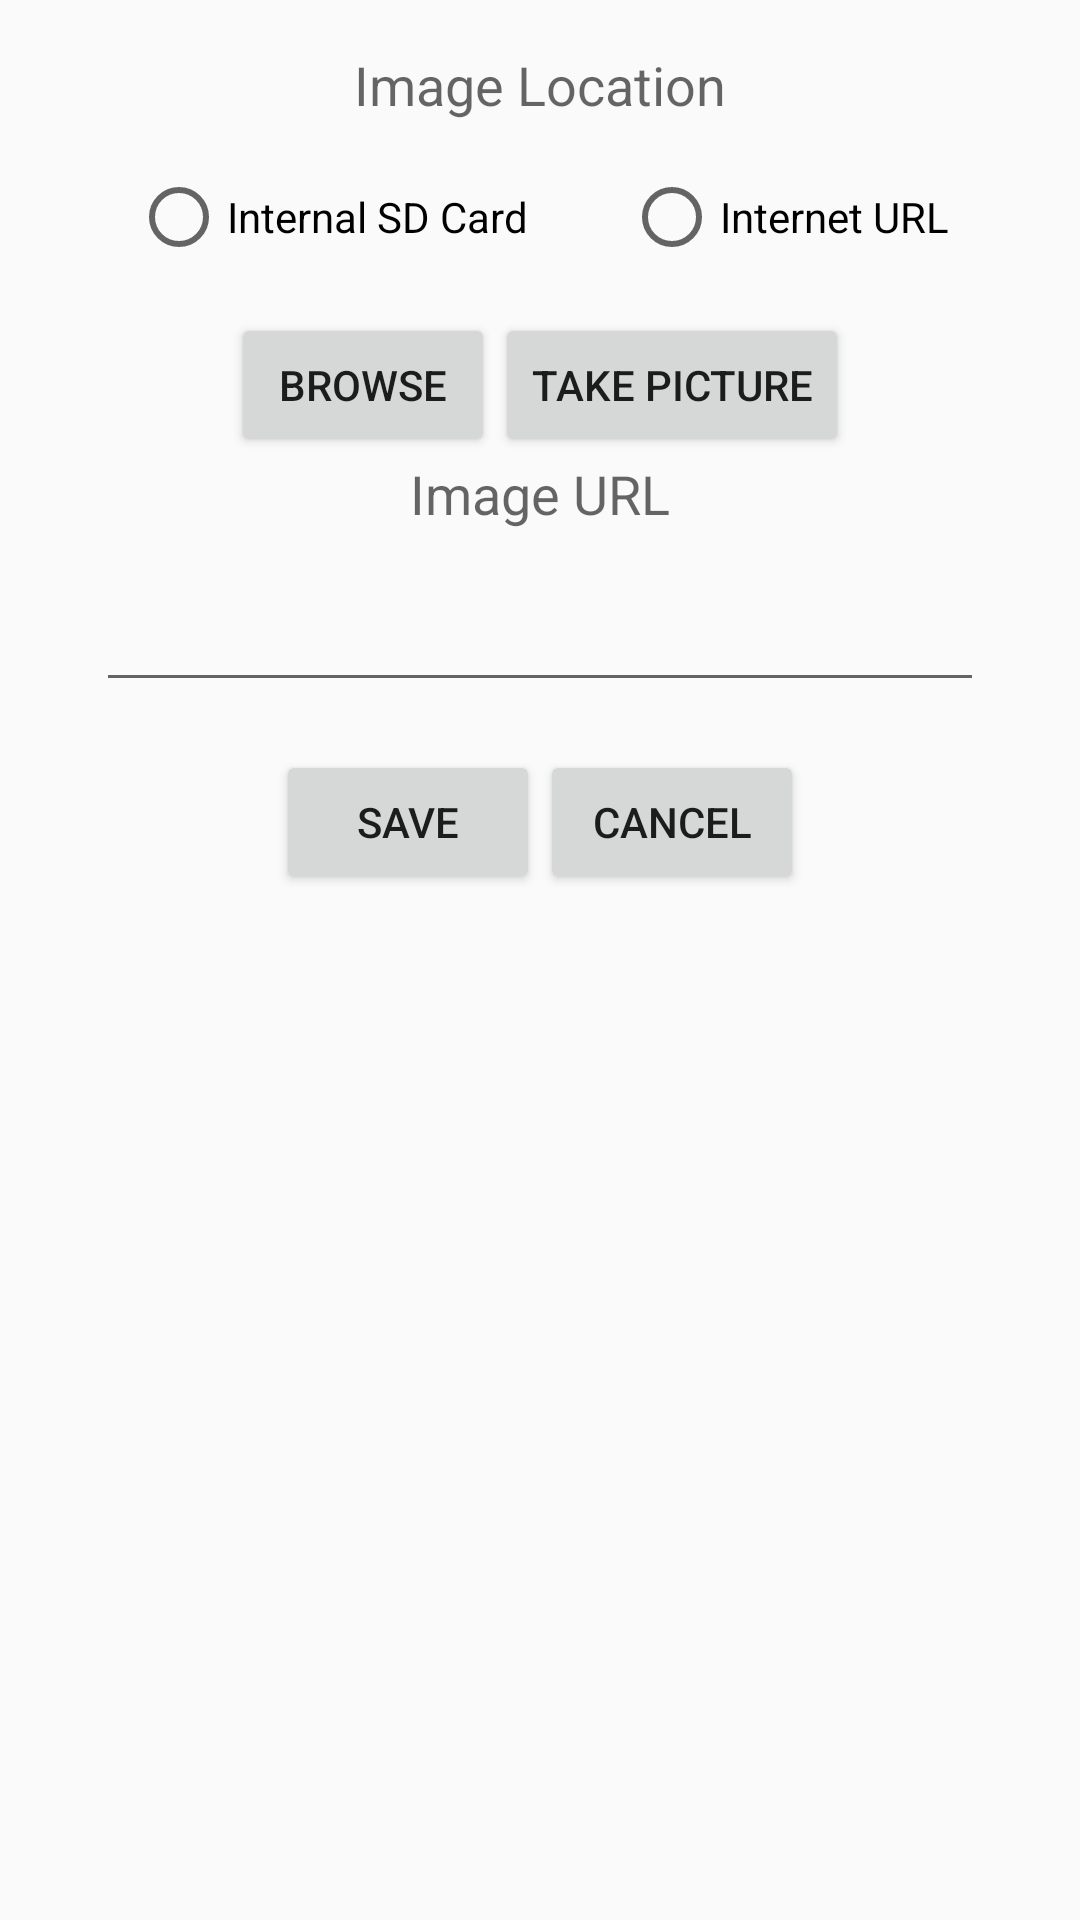

This screen was rendered from an Android layout file. Write that file and the resources it references.
<!-- AndroidManifest.xml: application theme AppTheme -->
<!-- res/layout/activity_edit_image_element.xml -->
<?xml version="1.0" encoding="utf-8"?>
<RelativeLayout
    xmlns:android="http://schemas.android.com/apk/res/android"
    xmlns:tools="http://schemas.android.com/tools"
    android:layout_width="match_parent"
    android:layout_height="match_parent"
    android:paddingBottom="@dimen/activity_vertical_margin"
    android:paddingLeft="@dimen/activity_horizontal_margin"
    android:paddingRight="@dimen/activity_horizontal_margin"
    android:paddingTop="@dimen/activity_vertical_margin"
    tools:context="com.example.blogbuilder.activity.EditImageElementActivity">

    <ScrollView android:layout_width="match_parent"
                android:layout_height="match_parent">

        <LinearLayout android:layout_width="match_parent"
                      android:layout_height="match_parent"
                      android:orientation="vertical">

            <TextView
                android:layout_width="wrap_content"
                android:layout_height="wrap_content"
                android:textAppearance="?android:attr/textAppearanceMedium"
                android:text="@string/image_src_location"
                android:layout_gravity="center"
                android:id="@+id/srcLocationTextView"/>

            <LinearLayout android:layout_width="wrap_content"
                          android:layout_height="wrap_content"
                          android:orientation="horizontal"
                          android:layout_gravity="center">

                <RadioGroup android:layout_width="wrap_content"
                            android:layout_height="wrap_content"
                            android:orientation="horizontal">
                    <RadioButton
                        android:layout_width="wrap_content"
                        android:layout_height="wrap_content"
                        android:text="@string/image_local"
                        android:id="@+id/local"
                        android:layout_margin="@dimen/standard_margin"/>

                    <RadioButton
                        android:layout_width="wrap_content"
                        android:layout_height="wrap_content"
                        android:text="@string/image_web"
                        android:id="@+id/internet"
                        android:layout_margin="@dimen/standard_margin"/>
                </RadioGroup>

            </LinearLayout>

            <LinearLayout android:layout_width="wrap_content"
                          android:layout_height="wrap_content"
                          android:layout_gravity="center">

                <Button
                    android:id="@+id/browseButton"
                    android:text="@string/browse"
                    android:layout_gravity="center"
                    android:layout_width="wrap_content"
                    android:layout_height="wrap_content"/>

                <Button
                    android:id="@+id/takeButton"
                    android:text="@string/takepicture"
                    android:layout_gravity="center"
                    android:layout_width="wrap_content"
                    android:layout_height="wrap_content"/>

            </LinearLayout>


            <TextView
                android:layout_width="wrap_content"
                android:layout_height="wrap_content"
                android:textAppearance="?android:attr/textAppearanceMedium"
                android:text="@string/image_src"
                android:layout_gravity="center"
                android:id="@+id/srcTextView"/>

            <EditText
                android:layout_width="match_parent"
                android:layout_height="wrap_content"
                android:id="@+id/pathEditText"
                android:layout_margin="@dimen/standard_margin"
                android:singleLine="true"/>

            <ImageView android:layout_width="wrap_content"
                       android:layout_height="wrap_content"
                       android:layout_gravity="center"
                       android:id="@+id/imageView"/>

            <LinearLayout android:layout_width="wrap_content"
                          android:layout_height="wrap_content"
                          android:layout_gravity="center"
                          android:orientation="horizontal">

                <Button
                    android:layout_width="wrap_content"
                    android:layout_height="wrap_content"
                    android:text="@string/save"
                    android:id="@+id/saveButton"/>

                <Button
                    android:layout_width="wrap_content"
                    android:layout_height="wrap_content"
                    android:text="@string/cancel"
                    android:id="@+id/cancelButton"/>

            </LinearLayout>

        </LinearLayout>
    </ScrollView>


</RelativeLayout>
<!-- resources referenced by this layout -->
<resources>
  <dimen name="activity_horizontal_margin">16dp</dimen>
  <dimen name="activity_vertical_margin">16dp</dimen>
  <dimen name="standard_margin">16dp</dimen>
  <string name="browse">Browse</string>
  <string name="cancel">Cancel</string>
  <string name="image_local">Internal SD Card</string>
  <string name="image_src">Image URL</string>
  <string name="image_src_location">Image Location</string>
  <string name="image_web">Internet URL</string>
  <string name="save">Save</string>
  <string name="takepicture">Take Picture</string>
  <style name="AppTheme" parent="Theme.AppCompat.Light.DarkActionBar">
          
          <item name="colorPrimary">@color/colorPrimary</item>
          <item name="colorPrimaryDark">@color/colorPrimaryDark</item>
          <item name="colorAccent">@color/colorAccent</item>
      </style>
  <color name="colorPrimary">#2990EA</color>
  <color name="colorPrimaryDark">#1C65A0</color>
  <color name="colorAccent">#FF8F17</color>
</resources>
